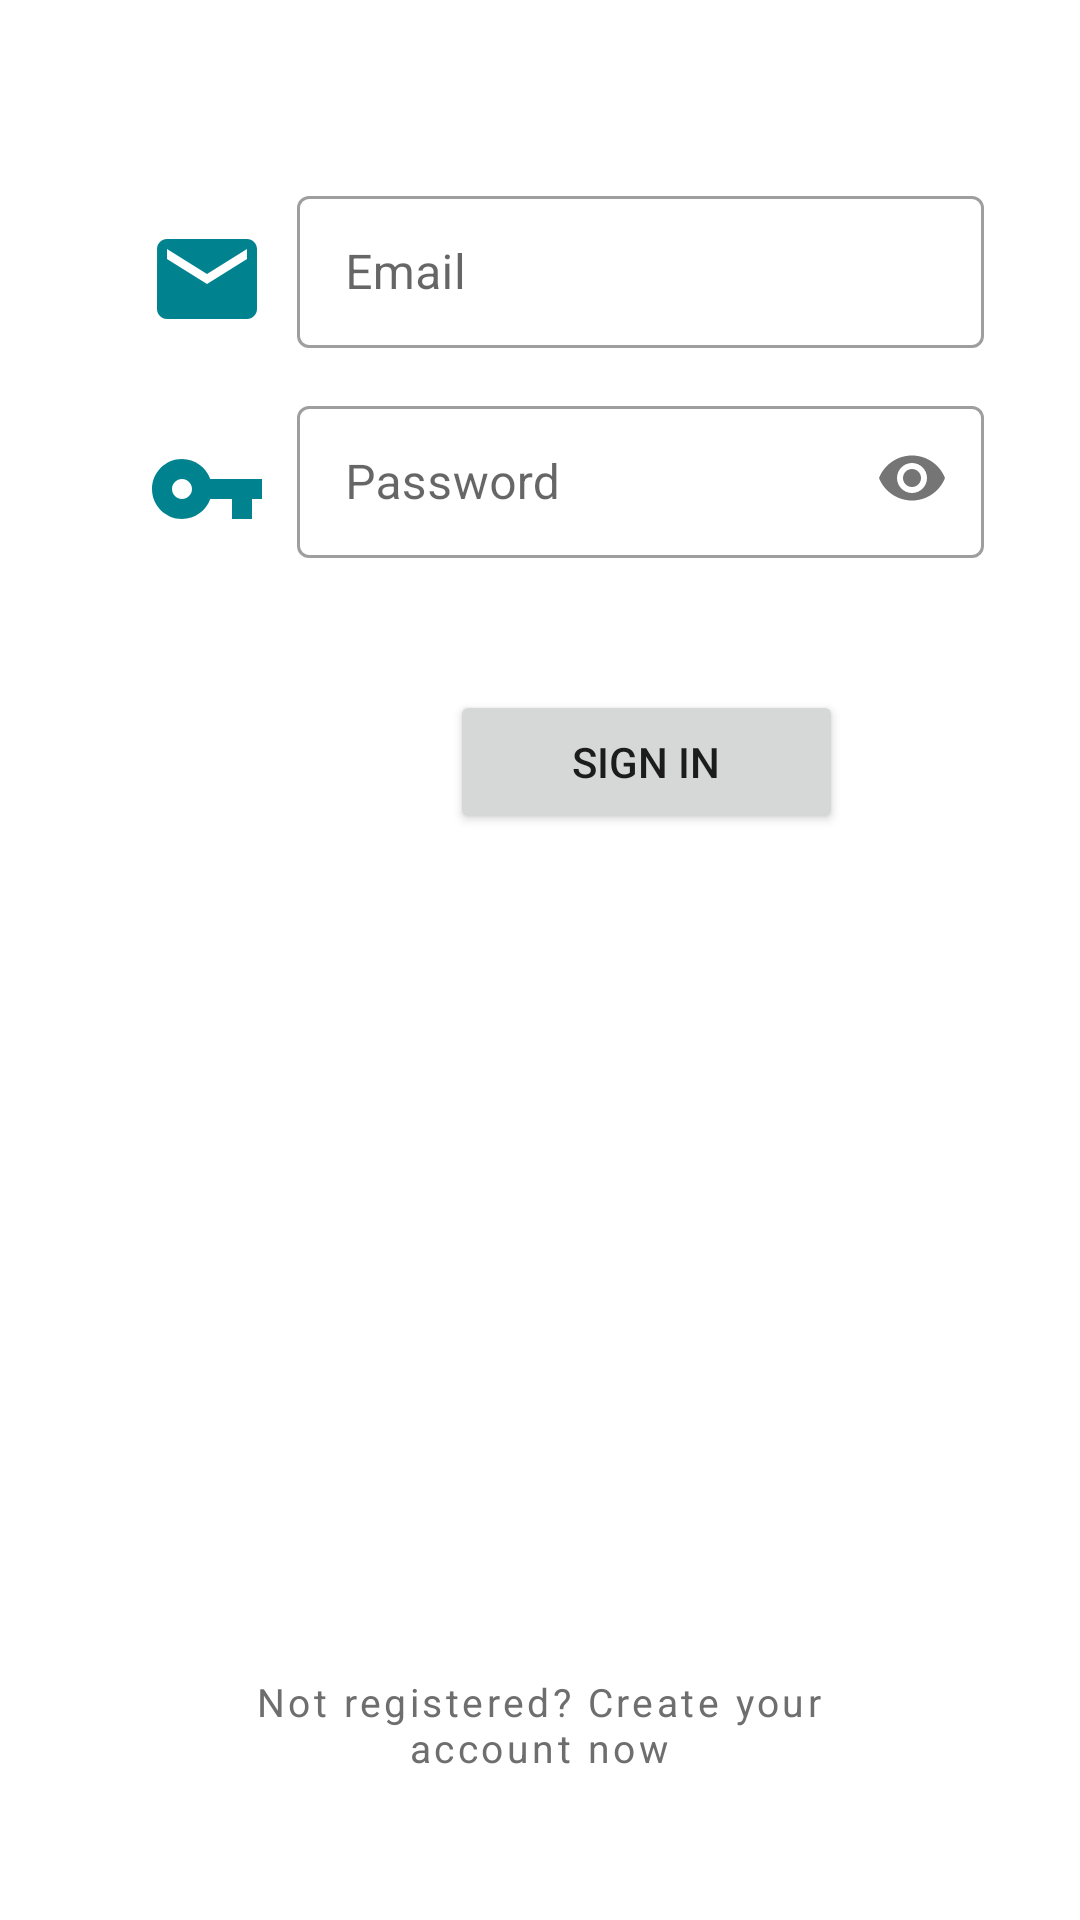

This screen was rendered from an Android layout file. Write that file and the resources it references.
<!-- AndroidManifest.xml: application theme Theme.VPTS -->
<!-- res/layout/activity_login3.xml -->
<?xml version="1.0" encoding="utf-8"?>
<RelativeLayout xmlns:android="http://schemas.android.com/apk/res/android"
    xmlns:app="http://schemas.android.com/apk/res-auto"
    xmlns:tools="http://schemas.android.com/tools"
    android:layout_width="match_parent"
    android:layout_height="match_parent"
    android:orientation="vertical"
    android:padding="30dp"
    tools:context=".activities.LoginActivity">

    <RelativeLayout
        android:layout_width="332dp"
        android:layout_height="86dp"
        android:layout_marginTop="0dp">

        <ImageView
            android:id="@+id/imageView2"
            android:layout_width="40dp"
            android:layout_height="40dp"
            android:layout_marginStart="19dp"
            android:layout_marginTop="43dp"
            android:layout_marginBottom="533dp"
            app:srcCompat="@drawable/ic_baseline_email_24" />

        <com.google.android.material.textfield.TextInputLayout
            android:id="@+id/outlinedTextField7"
            style="@style/Widget.MaterialComponents.TextInputLayout.OutlinedBox"
            android:layout_width="255dp"
            android:layout_height="wrap_content"
            android:layout_marginStart="69dp"
            android:layout_marginTop="30dp"
            android:hint="@string/email_input">


            <com.google.android.material.textfield.TextInputEditText
                android:id="@+id/emailInput2"
                android:layout_width="229dp"
                android:layout_height="wrap_content" />

        </com.google.android.material.textfield.TextInputLayout>
    </RelativeLayout>

    <RelativeLayout
        android:layout_width="332dp"
        android:layout_height="86dp"
        android:layout_marginTop="70dp">

        <ImageView
            android:id="@+id/imageView3"
            android:layout_width="40dp"
            android:layout_height="40dp"
            android:layout_marginStart="19dp"
            android:layout_marginTop="43dp"
            android:layout_marginBottom="533dp"
            app:srcCompat="@drawable/ic_baseline_vpn_key_24" />

        <com.google.android.material.textfield.TextInputLayout
            android:id="@+id/outlinedTextField8"
            style="@style/Widget.MaterialComponents.TextInputLayout.OutlinedBox"
            android:layout_width="255dp"
            android:layout_height="wrap_content"
            android:layout_marginStart="69dp"
            android:layout_marginTop="30dp"
            android:hint="@string/password_input"
            app:hintAnimationEnabled="true"
            app:passwordToggleEnabled="true">


            <com.google.android.material.textfield.TextInputEditText
                android:id="@+id/passwordInput2"
                android:layout_width="229dp"
                android:layout_height="wrap_content"
                android:inputType="textPassword" />

        </com.google.android.material.textfield.TextInputLayout>
    </RelativeLayout>

    <Button
        android:id="@+id/containedButton2"
        android:layout_width="131dp"
        android:layout_height="wrap_content"
        android:layout_marginStart="120dp"
        android:layout_marginTop="200dp"
        android:layout_marginEnd="20dp"
        android:gravity="center"
        android:text="@string/sign_in_button" />

    <Button
        android:id="@+id/switchToRegisterButton"
        style="?android:attr/buttonBarButtonStyle"
        android:layout_width="281dp"
        android:layout_height="50dp"
        android:layout_alignParentBottom="true"
        android:layout_marginStart="29dp"
        android:layout_marginTop="201dp"
        android:layout_marginEnd="30dp"
        android:layout_marginBottom="10dp"
        android:fontFamily="sans-serif"
        android:text="@string/not_a_member"
        android:textAllCaps="false"
        android:textColor="@color/textColor"
        android:textSize="13sp"
        app:backgroundTint="@color/white" />

</RelativeLayout>
<!-- resources referenced by this layout -->
<resources>
  <color name="textColor">#6e6e6e</color>
  <color name="white">#FFFFFF</color>
  <!-- drawable ic_baseline_email_24 (drawable) -->
  <vector android:height="24dp" android:tint="#00838F"
      android:viewportHeight="24" android:viewportWidth="24"
      android:width="24dp" xmlns:android="http://schemas.android.com/apk/res/android">
      <path android:fillColor="@android:color/white" android:pathData="M20,4L4,4c-1.1,0 -1.99,0.9 -1.99,2L2,18c0,1.1 0.9,2 2,2h16c1.1,0 2,-0.9 2,-2L22,6c0,-1.1 -0.9,-2 -2,-2zM20,8l-8,5 -8,-5L4,6l8,5 8,-5v2z"/>
  </vector>
  <!-- drawable ic_baseline_vpn_key_24 (drawable) -->
  <vector android:height="24dp" android:tint="#00838F"
      android:viewportHeight="24" android:viewportWidth="24"
      android:width="24dp" xmlns:android="http://schemas.android.com/apk/res/android">
      <path android:fillColor="@android:color/white" android:pathData="M12.65,10C11.83,7.67 9.61,6 7,6c-3.31,0 -6,2.69 -6,6s2.69,6 6,6c2.61,0 4.83,-1.67 5.65,-4H17v4h4v-4h2v-4H12.65zM7,14c-1.1,0 -2,-0.9 -2,-2s0.9,-2 2,-2 2,0.9 2,2 -0.9,2 -2,2z"/>
  </vector>
  <string name="email_input">Email</string>
  <string name="not_a_member">Not registered? Create your account now</string>
  <string name="password_input">Password</string>
  <string name="sign_in_button">SIGN IN</string>
  <style name="Theme.VPTS" parent="Theme.MaterialComponents.Light">
          
          <item name="colorPrimary">@color/purple_500</item>
          <item name="colorPrimaryVariant">@color/purple_700</item>
          <item name="colorOnPrimary">@color/white</item>
          
          <item name="colorSecondary">@color/teal_200</item>
          <item name="colorSecondaryVariant">@color/teal_700</item>
          <item name="colorOnSecondary">@color/black</item>
          
          <item name="android:statusBarColor" tools:targetApi="l">?attr/colorPrimaryVariant</item>
          
      </style>
  <color name="purple_500">#FF6200EE</color>
  <color name="purple_700">#FF3700B3</color>
  <color name="teal_200">#FF03DAC5</color>
  <color name="teal_700">#FF018786</color>
  <color name="black">#FF000000</color>
</resources>
